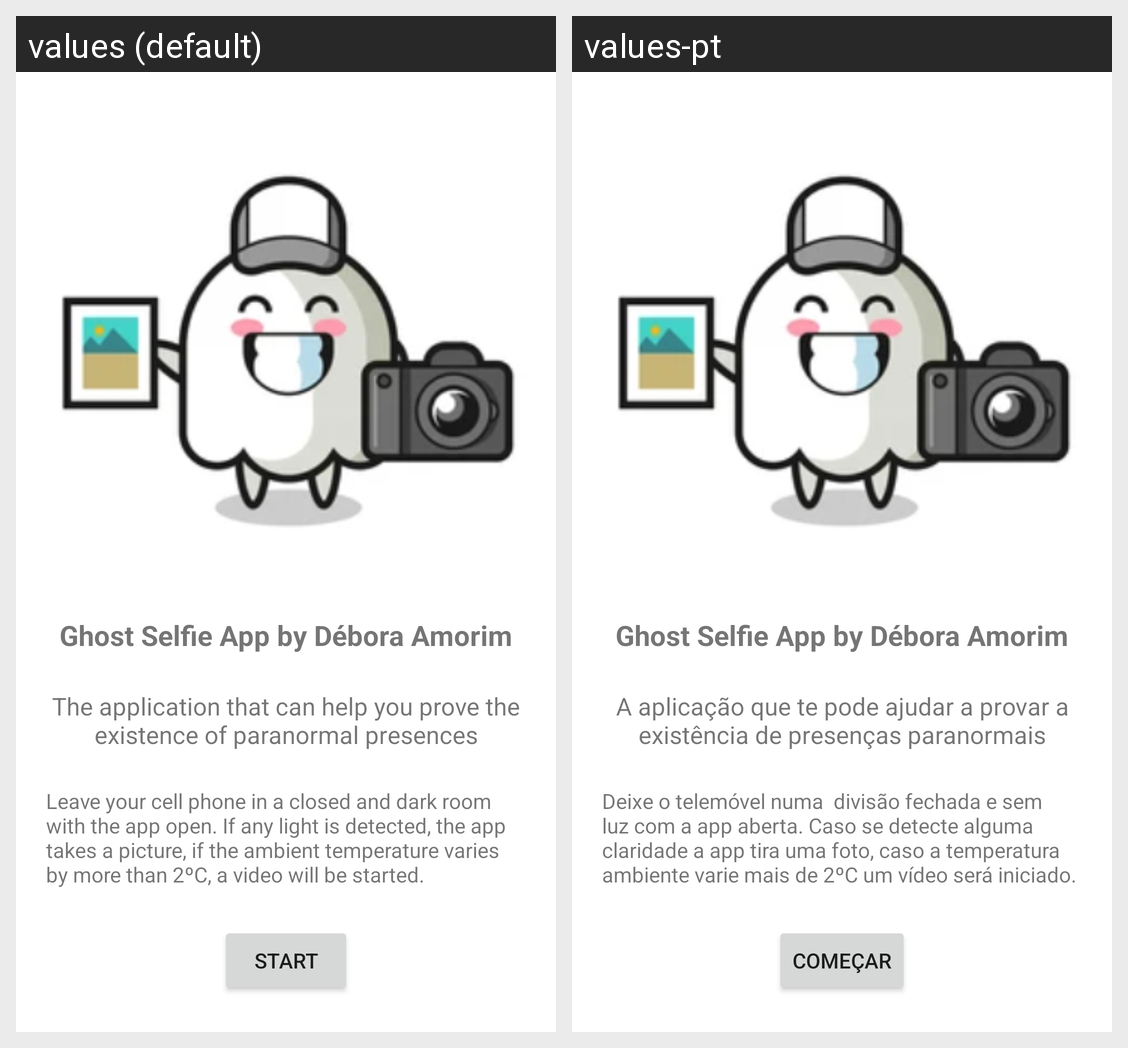

Locale-by-locale string values for the Android screen shown in this grid:
Android screen res/layout/activity_main.xml rendered under 2 locales, left to right: values (default), values-pt. Device: Nexus 5 (rendered at 1080×1920; each locale shown at half size, 540×960, under a caption strip naming it); theme Theme.Exercicio_CMM.
Strings drawn on this screen, with the default value and each locale's value (text and hints the layout hard-codes, and strings that could not be matched under every locale, appear in the picture but are not listed):

intro
  values: The application that can help you prove the existence of paranormal presences
  values-pt: A aplicação que te pode ajudar a provar a existência de presenças paranormais

instructions
  values: Leave your cell phone in a closed and dark room with the app open. If any light is detected, the app takes a picture, if the ambient temperature varies by more than 2ºC, a video will be started.
  values-pt: Deixe o telemóvel numa  divisão fechada e sem luz com a app aberta. Caso se detecte alguma claridade a app tira uma foto, caso a temperatura ambiente varie mais de 2ºC um vídeo será iniciado. 

start
  values: Start
  values-pt: Começar
